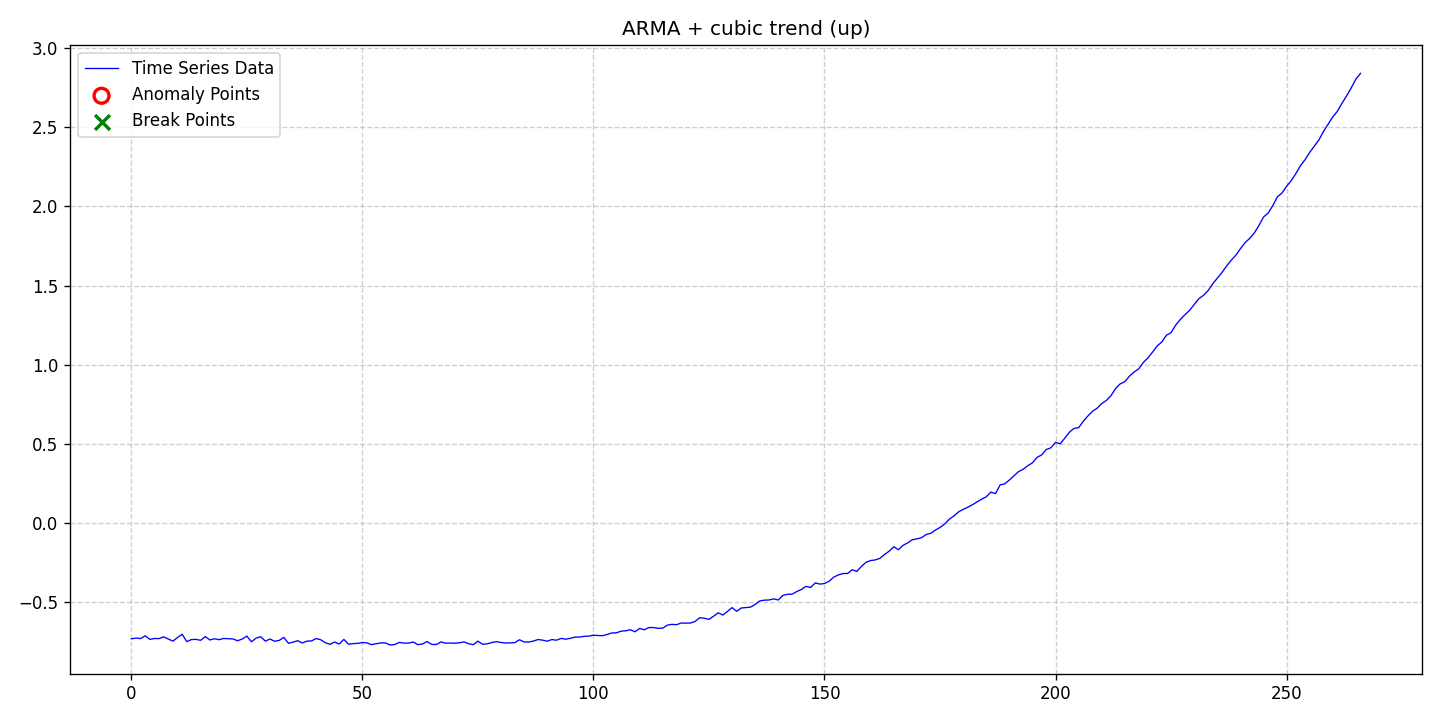

The table this chart was drawn from, first rows:
date, data, stationary, det_lin_up, det_lin_down, det_quad, det_cubic, det_exp, det_damped, stoc_trend, volatility, single_seas, multiple_seas, point_anom_single, point_anom_multi, collect_anom, context_anom, mean_shift, var_shift, trend_shift, point_anom_count, point_anom_location, point_anom_point, collect_anom_count
2020-01-01, -0.7322, 0, 0, 0, 0, 1, 0, 0, 0, 0, 0, 0, 0, 0, 0, 0, 0, 0, 0, 0, none, , 0
2020-01-02, -0.7274, 0, 0, 0, 0, 1, 0, 0, 0, 0, 0, 0, 0, 0, 0, 0, 0, 0, 0, 0, none, , 0
2020-01-03, -0.7306, 0, 0, 0, 0, 1, 0, 0, 0, 0, 0, 0, 0, 0, 0, 0, 0, 0, 0, 0, none, , 0
2020-01-04, -0.7131, 0, 0, 0, 0, 1, 0, 0, 0, 0, 0, 0, 0, 0, 0, 0, 0, 0, 0, 0, none, , 0
2020-01-05, -0.7357, 0, 0, 0, 0, 1, 0, 0, 0, 0, 0, 0, 0, 0, 0, 0, 0, 0, 0, 0, none, , 0
2020-01-06, -0.7301, 0, 0, 0, 0, 1, 0, 0, 0, 0, 0, 0, 0, 0, 0, 0, 0, 0, 0, 0, none, , 0
2020-01-07, -0.7307, 0, 0, 0, 0, 1, 0, 0, 0, 0, 0, 0, 0, 0, 0, 0, 0, 0, 0, 0, none, , 0
2020-01-08, -0.7199, 0, 0, 0, 0, 1, 0, 0, 0, 0, 0, 0, 0, 0, 0, 0, 0, 0, 0, 0, none, , 0
2020-01-09, -0.7334, 0, 0, 0, 0, 1, 0, 0, 0, 0, 0, 0, 0, 0, 0, 0, 0, 0, 0, 0, none, , 0
2020-01-10, -0.7468, 0, 0, 0, 0, 1, 0, 0, 0, 0, 0, 0, 0, 0, 0, 0, 0, 0, 0, 0, none, , 0
2020-01-11, -0.7238, 0, 0, 0, 0, 1, 0, 0, 0, 0, 0, 0, 0, 0, 0, 0, 0, 0, 0, 0, none, , 0
2020-01-12, -0.7031, 0, 0, 0, 0, 1, 0, 0, 0, 0, 0, 0, 0, 0, 0, 0, 0, 0, 0, 0, none, , 0
2020-01-13, -0.7501, 0, 0, 0, 0, 1, 0, 0, 0, 0, 0, 0, 0, 0, 0, 0, 0, 0, 0, 0, none, , 0
2020-01-14, -0.737, 0, 0, 0, 0, 1, 0, 0, 0, 0, 0, 0, 0, 0, 0, 0, 0, 0, 0, 0, none, , 0
2020-01-15, -0.7357, 0, 0, 0, 0, 1, 0, 0, 0, 0, 0, 0, 0, 0, 0, 0, 0, 0, 0, 0, none, , 0
2020-01-16, -0.7416, 0, 0, 0, 0, 1, 0, 0, 0, 0, 0, 0, 0, 0, 0, 0, 0, 0, 0, 0, none, , 0
2020-01-17, -0.718, 0, 0, 0, 0, 1, 0, 0, 0, 0, 0, 0, 0, 0, 0, 0, 0, 0, 0, 0, none, , 0
2020-01-18, -0.7393, 0, 0, 0, 0, 1, 0, 0, 0, 0, 0, 0, 0, 0, 0, 0, 0, 0, 0, 0, none, , 0
2020-01-19, -0.7319, 0, 0, 0, 0, 1, 0, 0, 0, 0, 0, 0, 0, 0, 0, 0, 0, 0, 0, 0, none, , 0
2020-01-20, -0.7376, 0, 0, 0, 0, 1, 0, 0, 0, 0, 0, 0, 0, 0, 0, 0, 0, 0, 0, 0, none, , 0
2020-01-21, -0.7299, 0, 0, 0, 0, 1, 0, 0, 0, 0, 0, 0, 0, 0, 0, 0, 0, 0, 0, 0, none, , 0
2020-01-22, -0.7317, 0, 0, 0, 0, 1, 0, 0, 0, 0, 0, 0, 0, 0, 0, 0, 0, 0, 0, 0, none, , 0
2020-01-23, -0.7331, 0, 0, 0, 0, 1, 0, 0, 0, 0, 0, 0, 0, 0, 0, 0, 0, 0, 0, 0, none, , 0
2020-01-24, -0.7441, 0, 0, 0, 0, 1, 0, 0, 0, 0, 0, 0, 0, 0, 0, 0, 0, 0, 0, 0, none, , 0
2020-01-25, -0.7333, 0, 0, 0, 0, 1, 0, 0, 0, 0, 0, 0, 0, 0, 0, 0, 0, 0, 0, 0, none, , 0
2020-01-26, -0.7152, 0, 0, 0, 0, 1, 0, 0, 0, 0, 0, 0, 0, 0, 0, 0, 0, 0, 0, 0, none, , 0
2020-01-27, -0.7507, 0, 0, 0, 0, 1, 0, 0, 0, 0, 0, 0, 0, 0, 0, 0, 0, 0, 0, 0, none, , 0
2020-01-28, -0.7275, 0, 0, 0, 0, 1, 0, 0, 0, 0, 0, 0, 0, 0, 0, 0, 0, 0, 0, 0, none, , 0
2020-01-29, -0.7187, 0, 0, 0, 0, 1, 0, 0, 0, 0, 0, 0, 0, 0, 0, 0, 0, 0, 0, 0, none, , 0
2020-01-30, -0.7466, 0, 0, 0, 0, 1, 0, 0, 0, 0, 0, 0, 0, 0, 0, 0, 0, 0, 0, 0, none, , 0
2020-01-31, -0.7337, 0, 0, 0, 0, 1, 0, 0, 0, 0, 0, 0, 0, 0, 0, 0, 0, 0, 0, 0, none, , 0
2020-02-01, -0.7477, 0, 0, 0, 0, 1, 0, 0, 0, 0, 0, 0, 0, 0, 0, 0, 0, 0, 0, 0, none, , 0
2020-02-02, -0.742, 0, 0, 0, 0, 1, 0, 0, 0, 0, 0, 0, 0, 0, 0, 0, 0, 0, 0, 0, none, , 0
2020-02-03, -0.7232, 0, 0, 0, 0, 1, 0, 0, 0, 0, 0, 0, 0, 0, 0, 0, 0, 0, 0, 0, none, , 0
2020-02-04, -0.7604, 0, 0, 0, 0, 1, 0, 0, 0, 0, 0, 0, 0, 0, 0, 0, 0, 0, 0, 0, none, , 0
2020-02-05, -0.7533, 0, 0, 0, 0, 1, 0, 0, 0, 0, 0, 0, 0, 0, 0, 0, 0, 0, 0, 0, none, , 0
2020-02-06, -0.7438, 0, 0, 0, 0, 1, 0, 0, 0, 0, 0, 0, 0, 0, 0, 0, 0, 0, 0, 0, none, , 0
2020-02-07, -0.7584, 0, 0, 0, 0, 1, 0, 0, 0, 0, 0, 0, 0, 0, 0, 0, 0, 0, 0, 0, none, , 0
2020-02-08, -0.7469, 0, 0, 0, 0, 1, 0, 0, 0, 0, 0, 0, 0, 0, 0, 0, 0, 0, 0, 0, none, , 0
2020-02-09, -0.7455, 0, 0, 0, 0, 1, 0, 0, 0, 0, 0, 0, 0, 0, 0, 0, 0, 0, 0, 0, none, , 0
2020-02-10, -0.7304, 0, 0, 0, 0, 1, 0, 0, 0, 0, 0, 0, 0, 0, 0, 0, 0, 0, 0, 0, none, , 0
2020-02-11, -0.7383, 0, 0, 0, 0, 1, 0, 0, 0, 0, 0, 0, 0, 0, 0, 0, 0, 0, 0, 0, none, , 0
2020-02-12, -0.7571, 0, 0, 0, 0, 1, 0, 0, 0, 0, 0, 0, 0, 0, 0, 0, 0, 0, 0, 0, none, , 0
2020-02-13, -0.7668, 0, 0, 0, 0, 1, 0, 0, 0, 0, 0, 0, 0, 0, 0, 0, 0, 0, 0, 0, none, , 0
2020-02-14, -0.7523, 0, 0, 0, 0, 1, 0, 0, 0, 0, 0, 0, 0, 0, 0, 0, 0, 0, 0, 0, none, , 0
2020-02-15, -0.765, 0, 0, 0, 0, 1, 0, 0, 0, 0, 0, 0, 0, 0, 0, 0, 0, 0, 0, 0, none, , 0
2020-02-16, -0.7359, 0, 0, 0, 0, 1, 0, 0, 0, 0, 0, 0, 0, 0, 0, 0, 0, 0, 0, 0, none, , 0
2020-02-17, -0.7662, 0, 0, 0, 0, 1, 0, 0, 0, 0, 0, 0, 0, 0, 0, 0, 0, 0, 0, 0, none, , 0
2020-02-18, -0.7623, 0, 0, 0, 0, 1, 0, 0, 0, 0, 0, 0, 0, 0, 0, 0, 0, 0, 0, 0, none, , 0
2020-02-19, -0.7607, 0, 0, 0, 0, 1, 0, 0, 0, 0, 0, 0, 0, 0, 0, 0, 0, 0, 0, 0, none, , 0
2020-02-20, -0.7558, 0, 0, 0, 0, 1, 0, 0, 0, 0, 0, 0, 0, 0, 0, 0, 0, 0, 0, 0, none, , 0
2020-02-21, -0.7578, 0, 0, 0, 0, 1, 0, 0, 0, 0, 0, 0, 0, 0, 0, 0, 0, 0, 0, 0, none, , 0
2020-02-22, -0.769, 0, 0, 0, 0, 1, 0, 0, 0, 0, 0, 0, 0, 0, 0, 0, 0, 0, 0, 0, none, , 0
2020-02-23, -0.7631, 0, 0, 0, 0, 1, 0, 0, 0, 0, 0, 0, 0, 0, 0, 0, 0, 0, 0, 0, none, , 0
2020-02-24, -0.7579, 0, 0, 0, 0, 1, 0, 0, 0, 0, 0, 0, 0, 0, 0, 0, 0, 0, 0, 0, none, , 0
2020-02-25, -0.7582, 0, 0, 0, 0, 1, 0, 0, 0, 0, 0, 0, 0, 0, 0, 0, 0, 0, 0, 0, none, , 0
2020-02-26, -0.7709, 0, 0, 0, 0, 1, 0, 0, 0, 0, 0, 0, 0, 0, 0, 0, 0, 0, 0, 0, none, , 0
2020-02-27, -0.7683, 0, 0, 0, 0, 1, 0, 0, 0, 0, 0, 0, 0, 0, 0, 0, 0, 0, 0, 0, none, , 0
2020-02-28, -0.7549, 0, 0, 0, 0, 1, 0, 0, 0, 0, 0, 0, 0, 0, 0, 0, 0, 0, 0, 0, none, , 0
2020-02-29, -0.7593, 0, 0, 0, 0, 1, 0, 0, 0, 0, 0, 0, 0, 0, 0, 0, 0, 0, 0, 0, none, , 0
... 207 more rows
